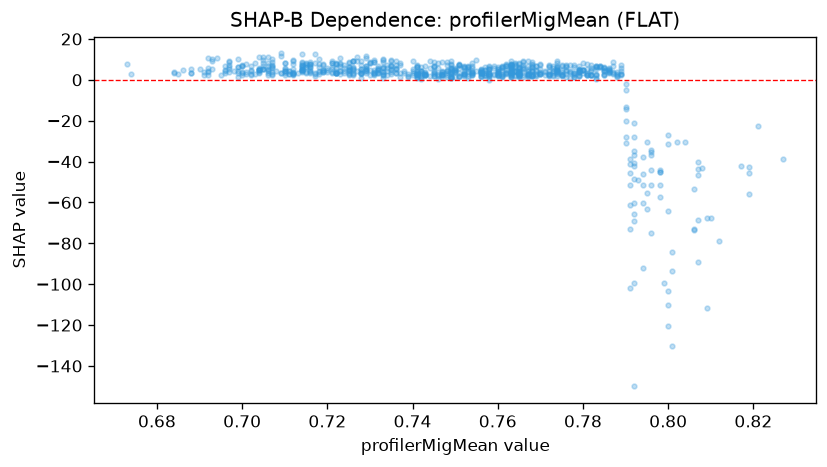

Data behind this chart, as committed beside it:
feature_value, shap_value
0.673, 7.785
0.684, 3.187
0.684, 3.708
0.707, 5.577
0.712, 3.373
0.724, 4.267
0.728, 2.63
0.735, 3.876
0.725, 3.24
0.725, 4.522
0.711, 2.954
0.711, 2.929
0.728, 3.105
0.728, 3.222
0.745, 1.815
0.715, 8.469
0.715, 3.339
0.712, 2.688
0.702, 4.629
0.702, 4.448
0.705, 8.081
0.701, 2.801
0.715, 6.443
0.735, 9.084
0.741, 2.425
0.739, 1.792
0.753, 4.411
0.794, -92.08
0.767, 2.36
0.76, 3.58
0.763, 3.238
0.763, 6.044
0.763, 3.905
0.747, 3.665
0.749, 5.527
0.725, 8.782
0.727, 4.311
0.723, 4.253
0.688, 3.495
0.685, 2.894
0.7, 6.683
0.7, 3.805
0.7, 7.496
0.722, 3.542
0.729, 3.454
0.723, 8.136
0.723, 3.071
0.707, 7.254
0.691, 2.564
0.691, 3.753
0.702, 3.038
0.703, 2.638
0.707, 2.97
0.7, 2.423
0.7, 3.187
0.7, 6.875
0.69, 5.14
0.674, 2.767
0.716, 4.67
0.705, 5.164
... 784 more rows
